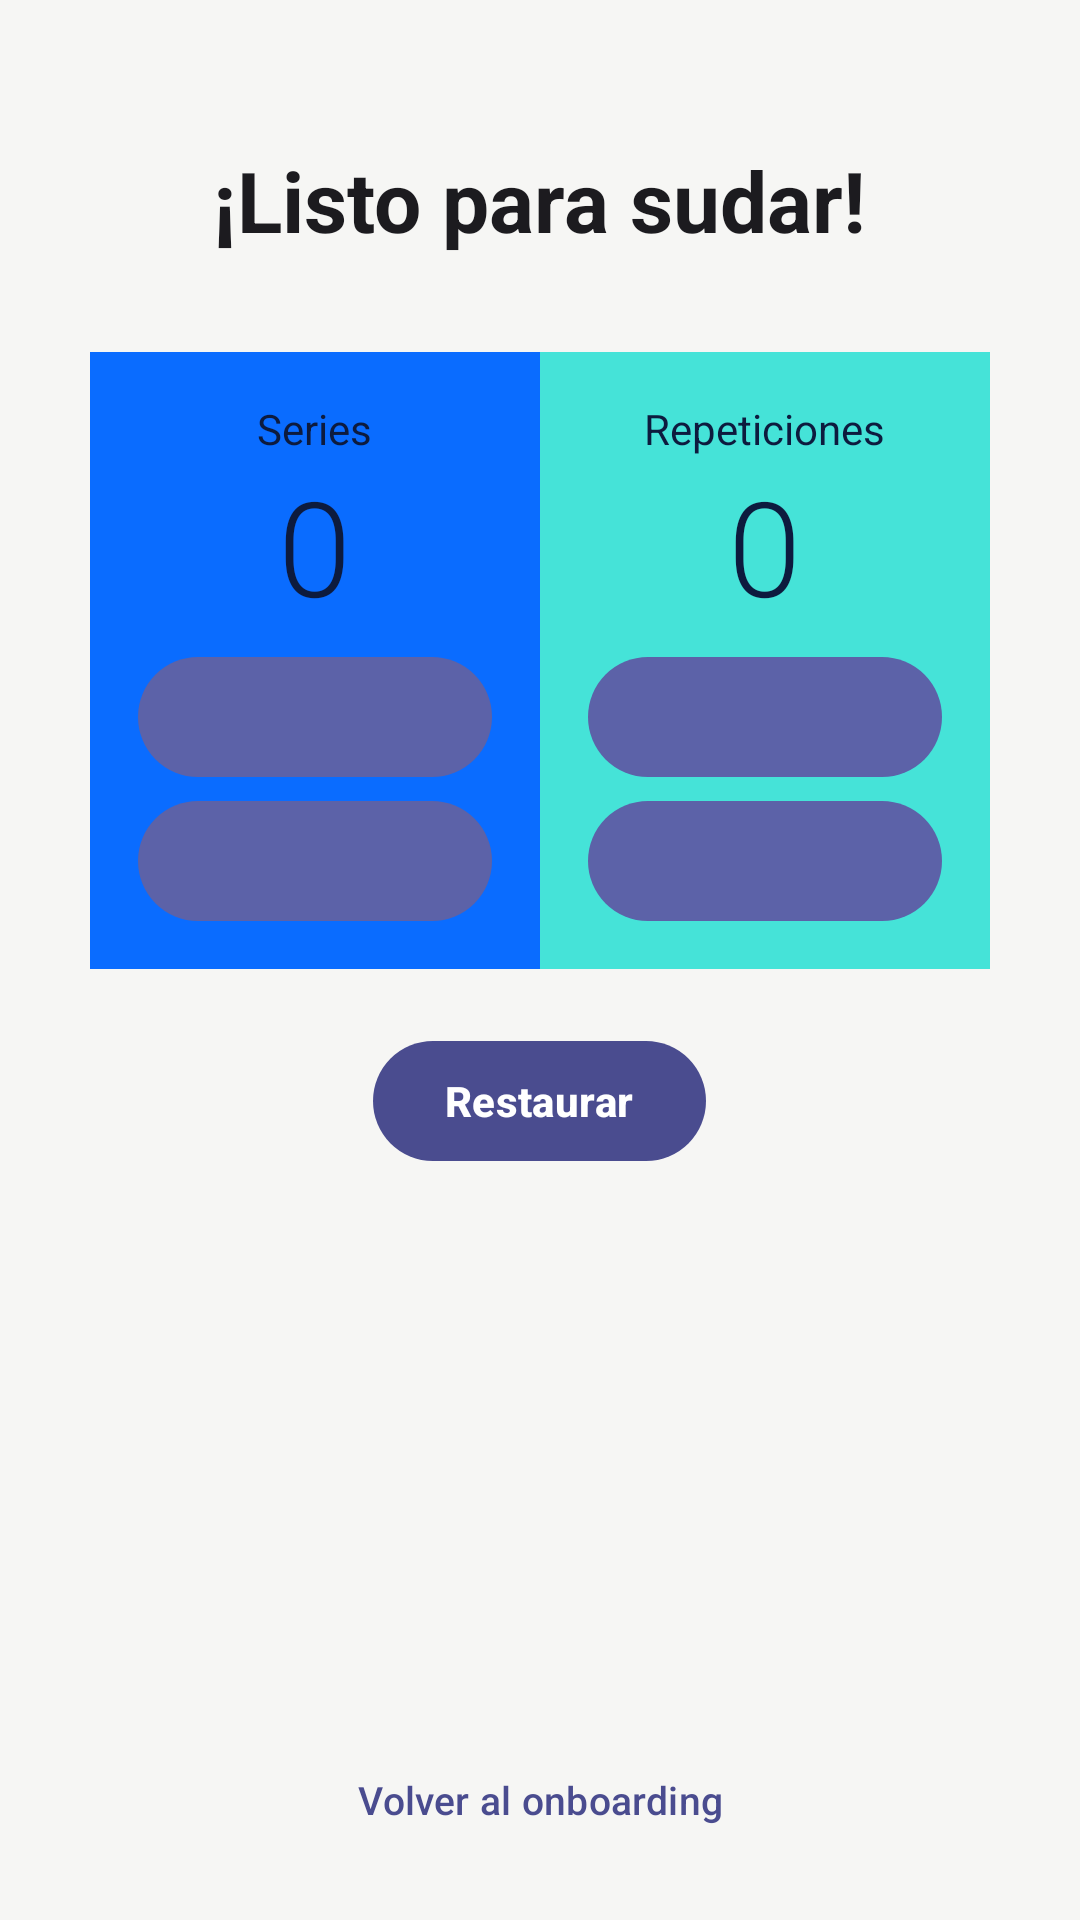

Android layout source for this screen:
<!-- AndroidManifest.xml: application theme Theme.FitRoutine -->
<!-- res/layout/activity_home.xml -->
<?xml version="1.0" encoding="utf-8"?>
<LinearLayout xmlns:android="http://schemas.android.com/apk/res/android"
    xmlns:app="http://schemas.android.com/apk/res-auto"
    xmlns:tools="http://schemas.android.com/tools"
    android:id="@+id/root"
    android:layout_width="match_parent"
    android:layout_height="match_parent"
    android:background="@color/background"
    android:gravity="center_horizontal"
    android:orientation="vertical">

    <TextView
        android:id="@+id/tvReady"
        android:layout_width="wrap_content"
        android:layout_height="wrap_content"
        android:layout_marginTop="48dp"
        android:text="@string/home_ready"
        android:textColor="@color/text_primary"
        android:textSize="28sp"
        android:textStyle="bold" />

    
    <LinearLayout
        android:layout_width="300dp"
        android:layout_height="wrap_content"
        android:layout_marginTop="32dp"
        android:orientation="horizontal">

        <LinearLayout
            android:layout_width="0dp"
            android:layout_height="wrap_content"
            android:layout_weight="1"
            android:background="@color/counter_blue"
            android:gravity="center_horizontal"
            android:orientation="vertical"
            android:padding="16dp">

            <TextView
                android:layout_width="wrap_content"
                android:layout_height="wrap_content"
                android:text="@string/counter_series"
                android:textColor="@color/counter_text"
                android:textSize="14sp" />

            <TextView
                android:id="@+id/tvSeriesCount"
                android:layout_width="wrap_content"
                android:layout_height="wrap_content"
                android:fontFamily="sans-serif-light"
                android:text="0"
                android:textColor="@color/counter_text"
                android:textSize="44sp"
                tools:ignore="HardcodedText" />

            <ImageButton
                android:id="@+id/btnSeriesUp"
                android:layout_width="match_parent"
                android:layout_height="40dp"
                android:layout_marginTop="8dp"
                android:background="@drawable/bg_counter_button"
                android:contentDescription="@string/cd_series_up"
                android:foreground="?attr/selectableItemBackground"
                android:src="@drawable/ic_chevron_up" />

            <ImageButton
                android:id="@+id/btnSeriesDown"
                android:layout_width="match_parent"
                android:layout_height="40dp"
                android:layout_marginTop="8dp"
                android:background="@drawable/bg_counter_button"
                android:contentDescription="@string/cd_series_down"
                android:foreground="?attr/selectableItemBackground"
                android:src="@drawable/ic_chevron_down" />
        </LinearLayout>

        <LinearLayout
            android:layout_width="0dp"
            android:layout_height="wrap_content"
            android:layout_weight="1"
            android:background="@color/counter_cyan"
            android:gravity="center_horizontal"
            android:orientation="vertical"
            android:padding="16dp">

            <TextView
                android:layout_width="wrap_content"
                android:layout_height="wrap_content"
                android:text="@string/counter_reps"
                android:textColor="@color/counter_text"
                android:textSize="14sp" />

            <TextView
                android:id="@+id/tvRepsCount"
                android:layout_width="wrap_content"
                android:layout_height="wrap_content"
                android:fontFamily="sans-serif-light"
                android:text="0"
                android:textColor="@color/counter_text"
                android:textSize="44sp"
                tools:ignore="HardcodedText" />

            <ImageButton
                android:id="@+id/btnRepsUp"
                android:layout_width="match_parent"
                android:layout_height="40dp"
                android:layout_marginTop="8dp"
                android:background="@drawable/bg_counter_button"
                android:contentDescription="@string/cd_reps_up"
                android:foreground="?attr/selectableItemBackground"
                android:src="@drawable/ic_chevron_up" />

            <ImageButton
                android:id="@+id/btnRepsDown"
                android:layout_width="match_parent"
                android:layout_height="40dp"
                android:layout_marginTop="8dp"
                android:background="@drawable/bg_counter_button"
                android:contentDescription="@string/cd_reps_down"
                android:foreground="?attr/selectableItemBackground"
                android:src="@drawable/ic_chevron_down" />
        </LinearLayout>
    </LinearLayout>

    <com.google.android.material.button.MaterialButton
        android:id="@+id/btnRestore"
        android:layout_width="wrap_content"
        android:layout_height="wrap_content"
        android:layout_marginTop="20dp"
        android:text="@string/restore"
        android:textStyle="bold"
        app:cornerRadius="22dp" />

    <View
        android:layout_width="match_parent"
        android:layout_height="0dp"
        android:layout_weight="1" />

    <com.google.android.material.button.MaterialButton
        android:id="@+id/btnBackToOnboarding"
        style="@style/Widget.Material3.Button.TextButton"
        android:layout_width="wrap_content"
        android:layout_height="wrap_content"
        android:layout_marginBottom="16dp"
        android:text="@string/back_to_onboarding"
        android:textSize="13sp" />

</LinearLayout>
<!-- resources referenced by this layout -->
<resources>
  <color name="background">#FFF6F6F4</color>
  <color name="counter_blue">#FF0A6CFF</color>
  <color name="counter_cyan">#FF45E3D8</color>
  <color name="counter_text">#FF0D1B3E</color>
  <color name="text_primary">#FF1C1B1F</color>
  <!-- drawable bg_counter_button (drawable) -->
  <?xml version="1.0" encoding="utf-8"?>
  <shape xmlns:android="http://schemas.android.com/apk/res/android"
      android:shape="rectangle">
      <solid android:color="@color/counter_button" />
      <corners android:radius="20dp" />
  </shape>
  <string name="back_to_onboarding">Volver al onboarding</string>
  <string name="cd_reps_down">Disminuir repeticiones</string>
  <string name="cd_reps_up">Aumentar repeticiones</string>
  <string name="cd_series_down">Disminuir series</string>
  <string name="cd_series_up">Aumentar series</string>
  <string name="counter_reps">Repeticiones</string>
  <string name="counter_series">Series</string>
  <string name="home_ready">¡Listo para sudar!</string>
  <string name="restore">Restaurar</string>
  <style name="Theme.FitRoutine" parent="Theme.Material3.Light.NoActionBar">
          <item name="colorPrimary">@color/primary</item>
          <item name="colorOnPrimary">@color/white</item>
          <item name="colorPrimaryContainer">@color/primary_container</item>
          <item name="colorOnPrimaryContainer">@color/on_primary_container</item>
          <item name="android:windowBackground">@color/background</item>
      </style>
  <color name="counter_button">#FF5C62A8</color>
  <color name="primary">#FF4A4C8F</color>
  <color name="white">#FFFFFFFF</color>
  <color name="primary_container">#FFE4E5F5</color>
  <color name="on_primary_container">#FF1F2050</color>
</resources>
